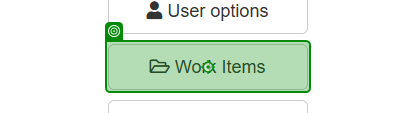
Workflow: ExtractData

Step 1: click on 'Work Items'

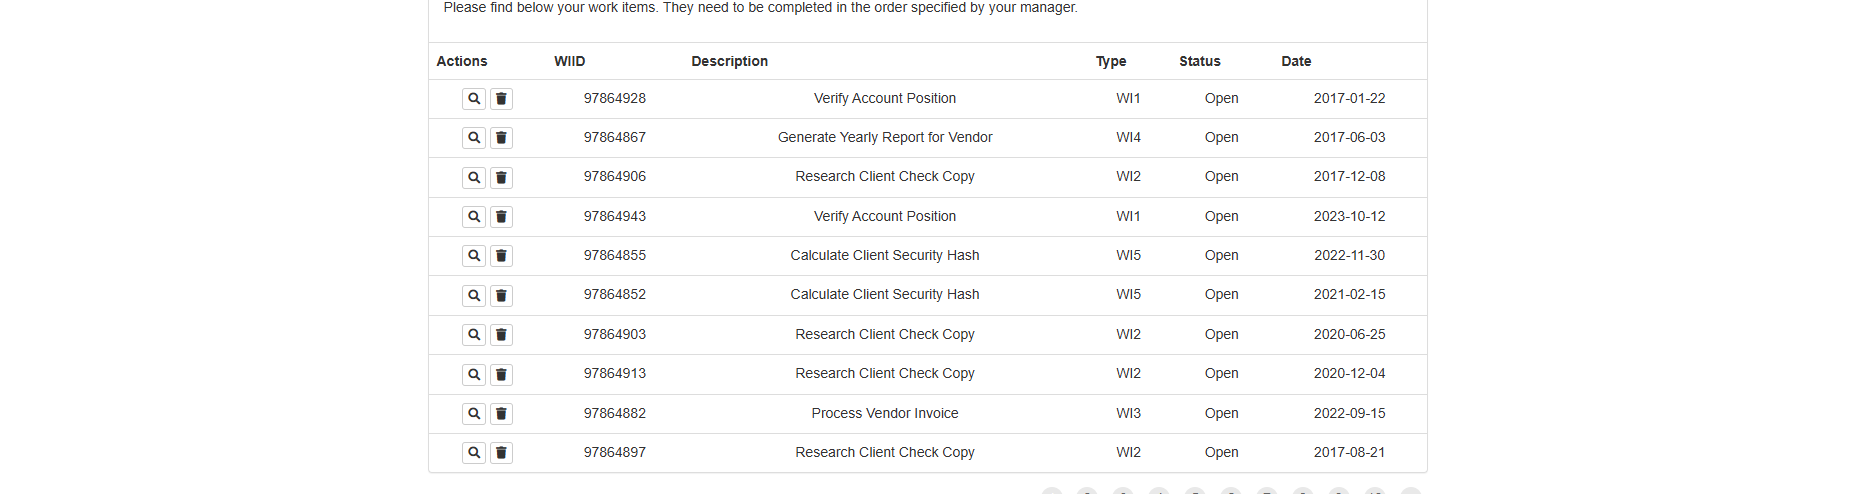
Step 2: get-text